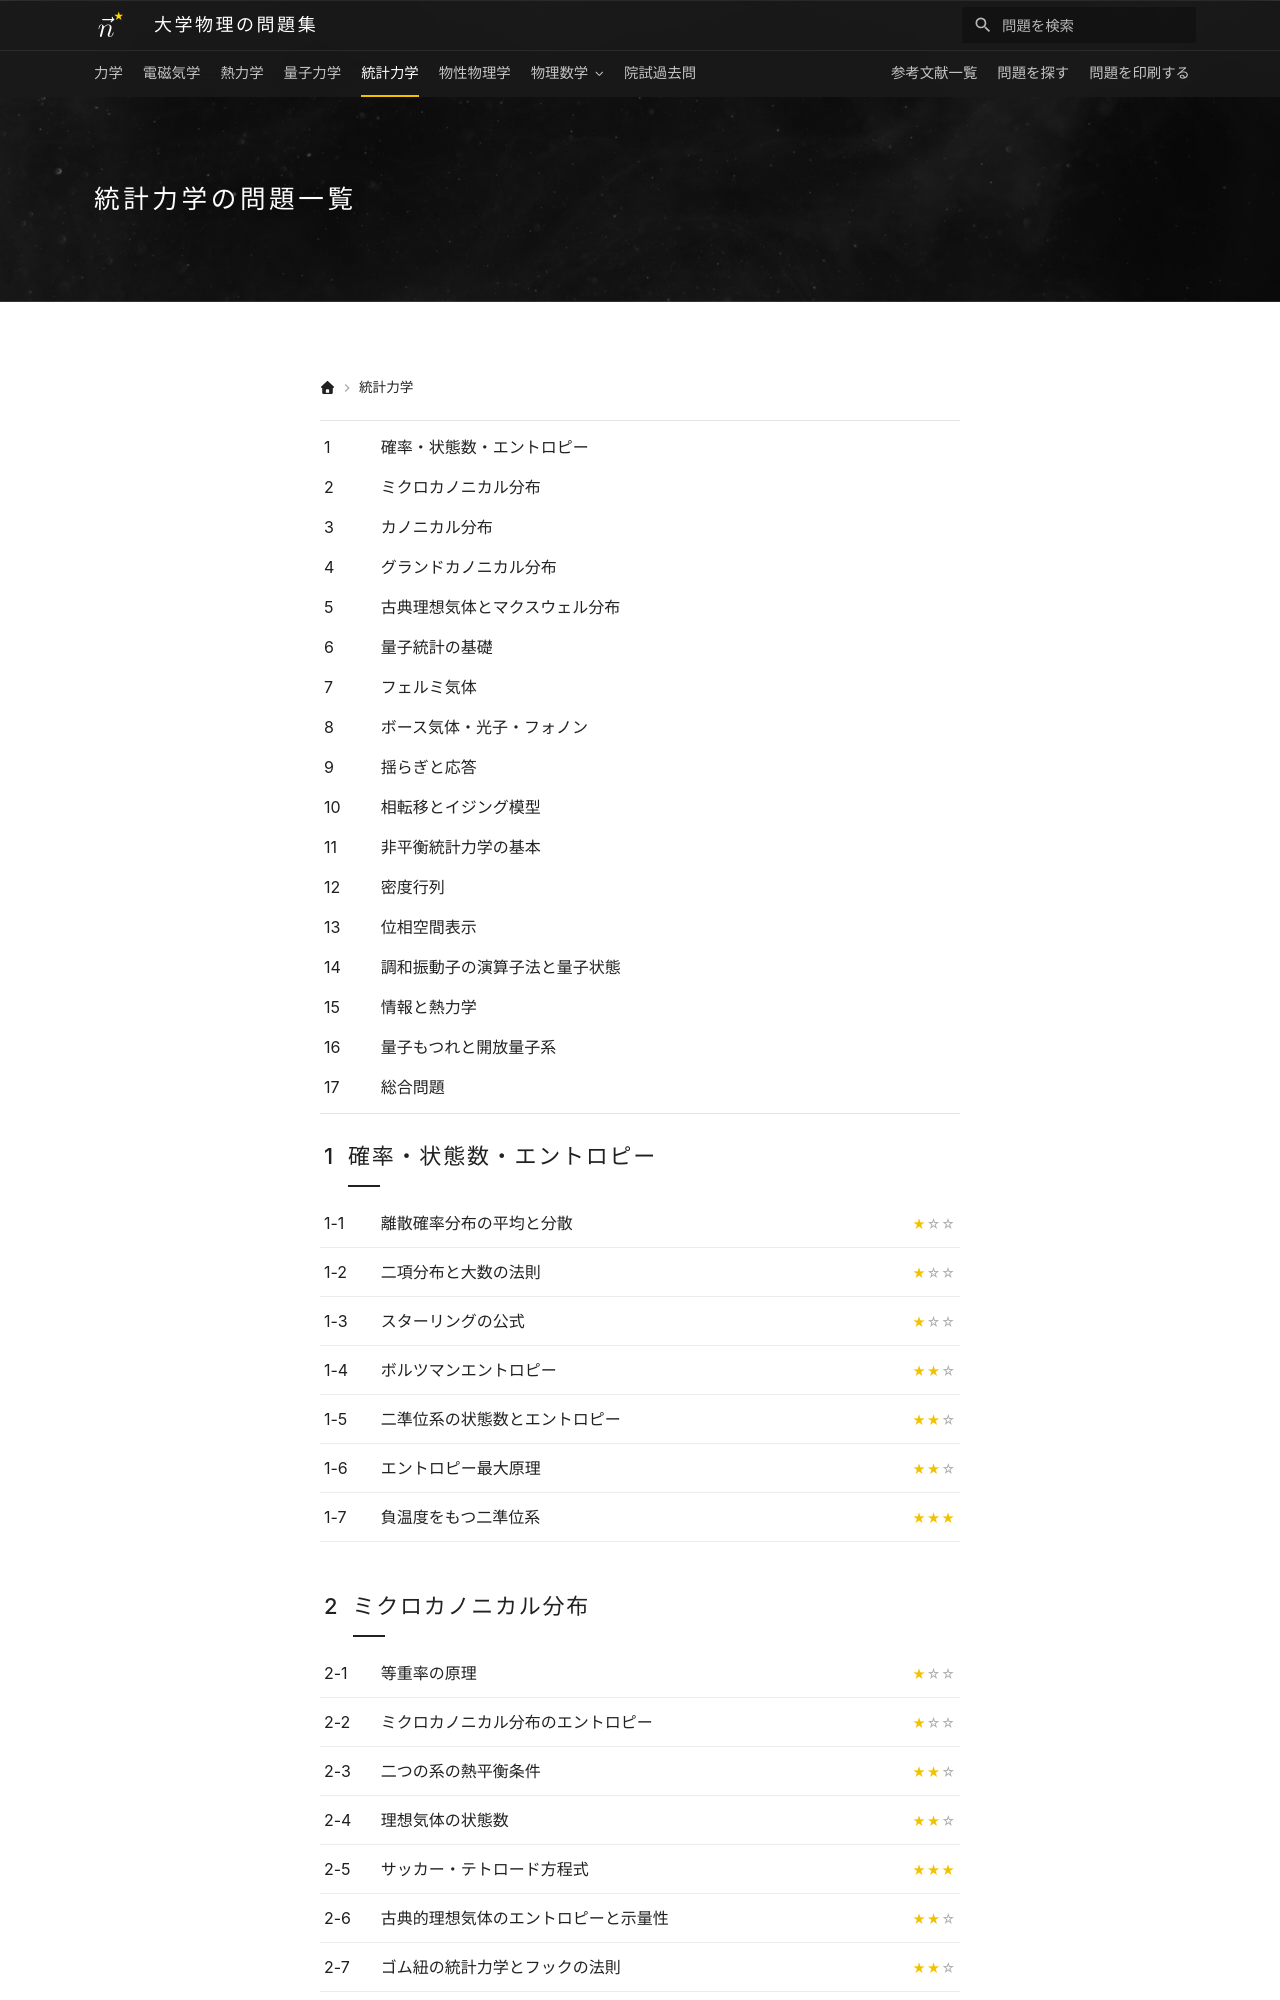

repository: Nanana-2/physics-site · page: 05statistical_mechanics/index.html · generator: mkdocs

---
title: 統計力学の問題一覧
hero_image: assets/images/statistical_mechanics.jpg
hide:
  - toc   # 本文が章の目次なので右のサイドバーは出さない（本文を中央に）
---

# 統計力学の問題一覧

<div class="grid cards" markdown>

-   __1. 確率・状態数・エントロピー__

    ---

    * [離散確率分布の平均と分散](01/01_010.md)
    * [二項分布と大数の法則](01/01_020.md)
    * [スターリングの公式](01/01_030.md)
    * [ボルツマンエントロピー](01/01_040.md)
    * [二準位系の状態数とエントロピー](01/01_050.md)
    * [エントロピー最大原理](01/01_060.md)
    * [負温度をもつ二準位系](01/01_070.md)

-   __2. ミクロカノニカル分布__

    ---

    * [等重率の原理](02/02_010.md)
    * [ミクロカノニカル分布のエントロピー](02/02_020.md)
    * [二つの系の熱平衡条件](02/02_030.md)
    * [理想気体の状態数](02/02_040.md)
    * [サッカー・テトロード方程式](02/02_050.md)
    * [古典的理想気体のエントロピーと示量性](02/02_060.md)
    * [ゴム紐の統計力学とフックの法則](02/02_070.md)
    * [ミクロカノニカル分布からカノニカル分布への導出](02/02_080.md)

-   __3. カノニカル分布__

    ---
